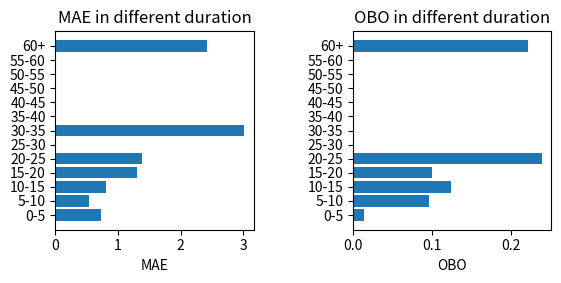

Recreate this plot in Python.
import matplotlib.pyplot  as plt
import numpy as np

D_MAE = np.array([0.7238373329786405, 0.5339490494460141, 0.8019125830382109, 1.3048780798912047, 1.3806452107429505, 0,
                  3.0158731738726297, 0, 0, 0, 0, 0, 2.424242377281189])
D_OBO = np.array([0.0136986301369863, 0.0963302752293578, 0.125, 0.1, 0.24, 0, 0.0, 0, 0, 0, 0, 0, 0.2222222222222222])
x = []
for i in range(13):
    s = i * 5
    e = s + 5
    if i != 12:
        st = str(s) + '-' + str(e)
    else:
        st = "60+"
    x.append(st)
fig = plt.figure()
ax = fig.add_subplot(121)
plt.barh(x, D_MAE)
ax.set_aspect(1.0 / ax.get_data_ratio(), adjustable='box')
plt.xlabel('MAE')
plt.title('MAE in different duration')

ax = fig.add_subplot(122)
plt.barh(x, D_OBO)
ax.set_aspect(1.0 / ax.get_data_ratio(), adjustable='box')
plt.xlabel('OBO')
plt.title('OBO in different duration')

# plt.tight_layout()
plt.subplots_adjust(wspace=0.5, hspace=0)
plt.show()
plt.savefig('test_transRAC_dataB without training of features.png')
# print(np.mean(total_MAE))
# print(np.mean(total_OBO))
